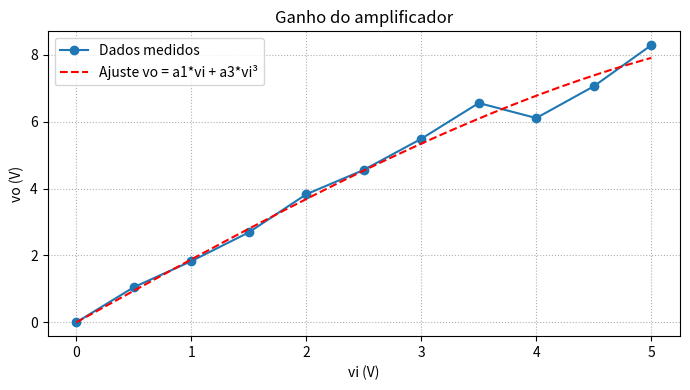

Reproduce this figure in Python. (Note: this script raises an exception after producing the figure.)
import numpy as np
import matplotlib.pyplot as plt

def derivada_posterior(x, y, i):
    return (y[i+1] - y[i]) / (x[i+1] - x[i])

def derivada_anterior(x, y, i):
    return (y[i] - y[i-1]) / (x[i] - x[i-1])

def derivada_central(x, y, i):
    return (y[i+1] - y[i-1]) / (x[i+1] - x[i-1])

def grafico_ganho(vi, vo):
    plt.figure(figsize=(7, 4))
    plt.plot(vi, vo, 'o-', label='Dados medidos')
    V = np.column_stack((vi, vi**3))
    A = np.linalg.inv(V.T @ V) @ (V.T @ vo)
    vi_vals = np.linspace(min(vi), max(vi), 200)
    vo_ajuste = A[0]*vi_vals + A[1]*vi_vals**3
    plt.plot(vi_vals, vo_ajuste, 'r--', label='Ajuste vo = a1*vi + a3*vi³')
    plt.xlabel('vi (V)')
    plt.ylabel('vo (V)')
    plt.title('Ganho do amplificador')
    plt.grid(True, linestyle=':')
    plt.legend()
    plt.tight_layout()
    plt.savefig("11/ganho_amplificador.png", dpi=120)
    plt.close()
    return A

def atividade2():
    print("-- Atividade 2 --")
    vi = np.array([0.0, 0.5, 1.0, 1.5, 2.0, 2.5, 3.0, 3.5, 4.0, 4.5, 5.0])
    vo = np.array([0.0, 1.05, 1.83, 2.69, 3.83, 4.56, 5.49, 6.56, 6.11, 7.06, 8.29])

    idx_1 = np.where(vi == 1.0)[0][0]
    idx_2 = np.where(vi == 4.5)[0][0]

    print("\nGanho em vi = 1.0")
    print(f"a) Posterior: {derivada_posterior(vi, vo, idx_1):.2f}")
    print(f"b) Anterior:  {derivada_anterior(vi, vo, idx_1):.2f}")
    print(f"c) Central:   {derivada_central(vi, vo, idx_1):.2f}")

    print("\nGanho em vi = 4.5")
    print(f"a) Posterior: {derivada_posterior(vi, vo, idx_2):.2f}")
    print(f"b) Anterior:  {derivada_anterior(vi, vo, idx_2):.2f}")
    print(f"c) Central:   {derivada_central(vi, vo, idx_2):.2f}")

    A = grafico_ganho(vi, vo)
    a1, a3 = A
    f_ajustada = lambda x: a1 + 3*a3*x**2
    print("\nd) Derivada da função ajustada vo = a1*vi + a3*vi^3")
    print(f"Coeficientes: a1 = {a1:.8f}, a3 = {a3:.8f}")
    print(f"Ganho em vi = 1.0: {f_ajustada(1.0):.2f}")
    print(f"Ganho em vi = 4.5: {f_ajustada(4.5):.2f}")

def main():
    atividade2()

if __name__ == "__main__":
    main()
